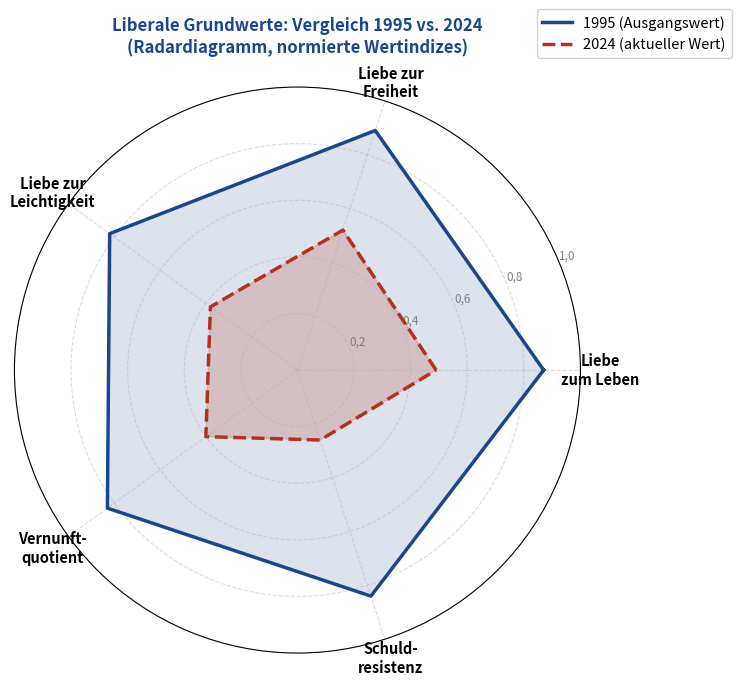

Source code (Python): (Note: this script raises an exception after producing the figure.)
import numpy as np
import matplotlib
matplotlib.use('Agg')
import matplotlib.pyplot as plt
from matplotlib.patches import FancyArrowPatch

mainblue  = '#19468C'
accentred = '#B4321E'

categories = [
    'Liebe\nzum Leben',
    'Liebe zur\nFreiheit',
    'Liebe zur\nLeichtigkeit',
    'Vernunft-\nquotient',
    'Schuld-\nresistenz'
]
N = len(categories)

values_1995 = np.array([0.87, 0.89, 0.82, 0.83, 0.84])
values_2024 = np.array([0.49, 0.52, 0.38, 0.40, 0.26])

# Winkel
angles = np.linspace(0, 2 * np.pi, N, endpoint=False).tolist()
angles += angles[:1]

v1 = values_1995.tolist() + [values_1995[0]]
v2 = values_2024.tolist() + [values_2024[0]]

fig, ax = plt.subplots(figsize=(7.5, 7.5), subplot_kw=dict(polar=True))

ax.plot(angles, v1, color=mainblue,  lw=2.5, ls='-',  label='1995 (Ausgangswert)')
ax.fill(angles, v1, color=mainblue,  alpha=0.15)

ax.plot(angles, v2, color=accentred, lw=2.5, ls='--', label='2024 (aktueller Wert)')
ax.fill(angles, v2, color=accentred, alpha=0.20)

ax.set_xticks(angles[:-1])
ax.set_xticklabels(categories, fontsize=10.5, fontweight='bold')
ax.set_yticks([0.2, 0.4, 0.6, 0.8, 1.0])
ax.set_yticklabels(['0,2', '0,4', '0,6', '0,8', '1,0'], fontsize=8.5, color='gray')
ax.set_ylim(0, 1.0)

ax.set_title('Liberale Grundwerte: Vergleich 1995 vs. 2024\n(Radardiagramm, normierte Wertindizes)', 
             fontsize=12, fontweight='bold', color=mainblue, pad=25)

ax.legend(loc='upper right', bbox_to_anchor=(1.28, 1.15), fontsize=10.5, framealpha=0.9)
ax.grid(True, linestyle='--', alpha=0.45)

plt.tight_layout()
plt.savefig('/home/claude/liberalismus/plot2_radar.pdf', format='pdf', bbox_inches='tight', dpi=150)
plt.close()
print("Plot 2 gespeichert.")
